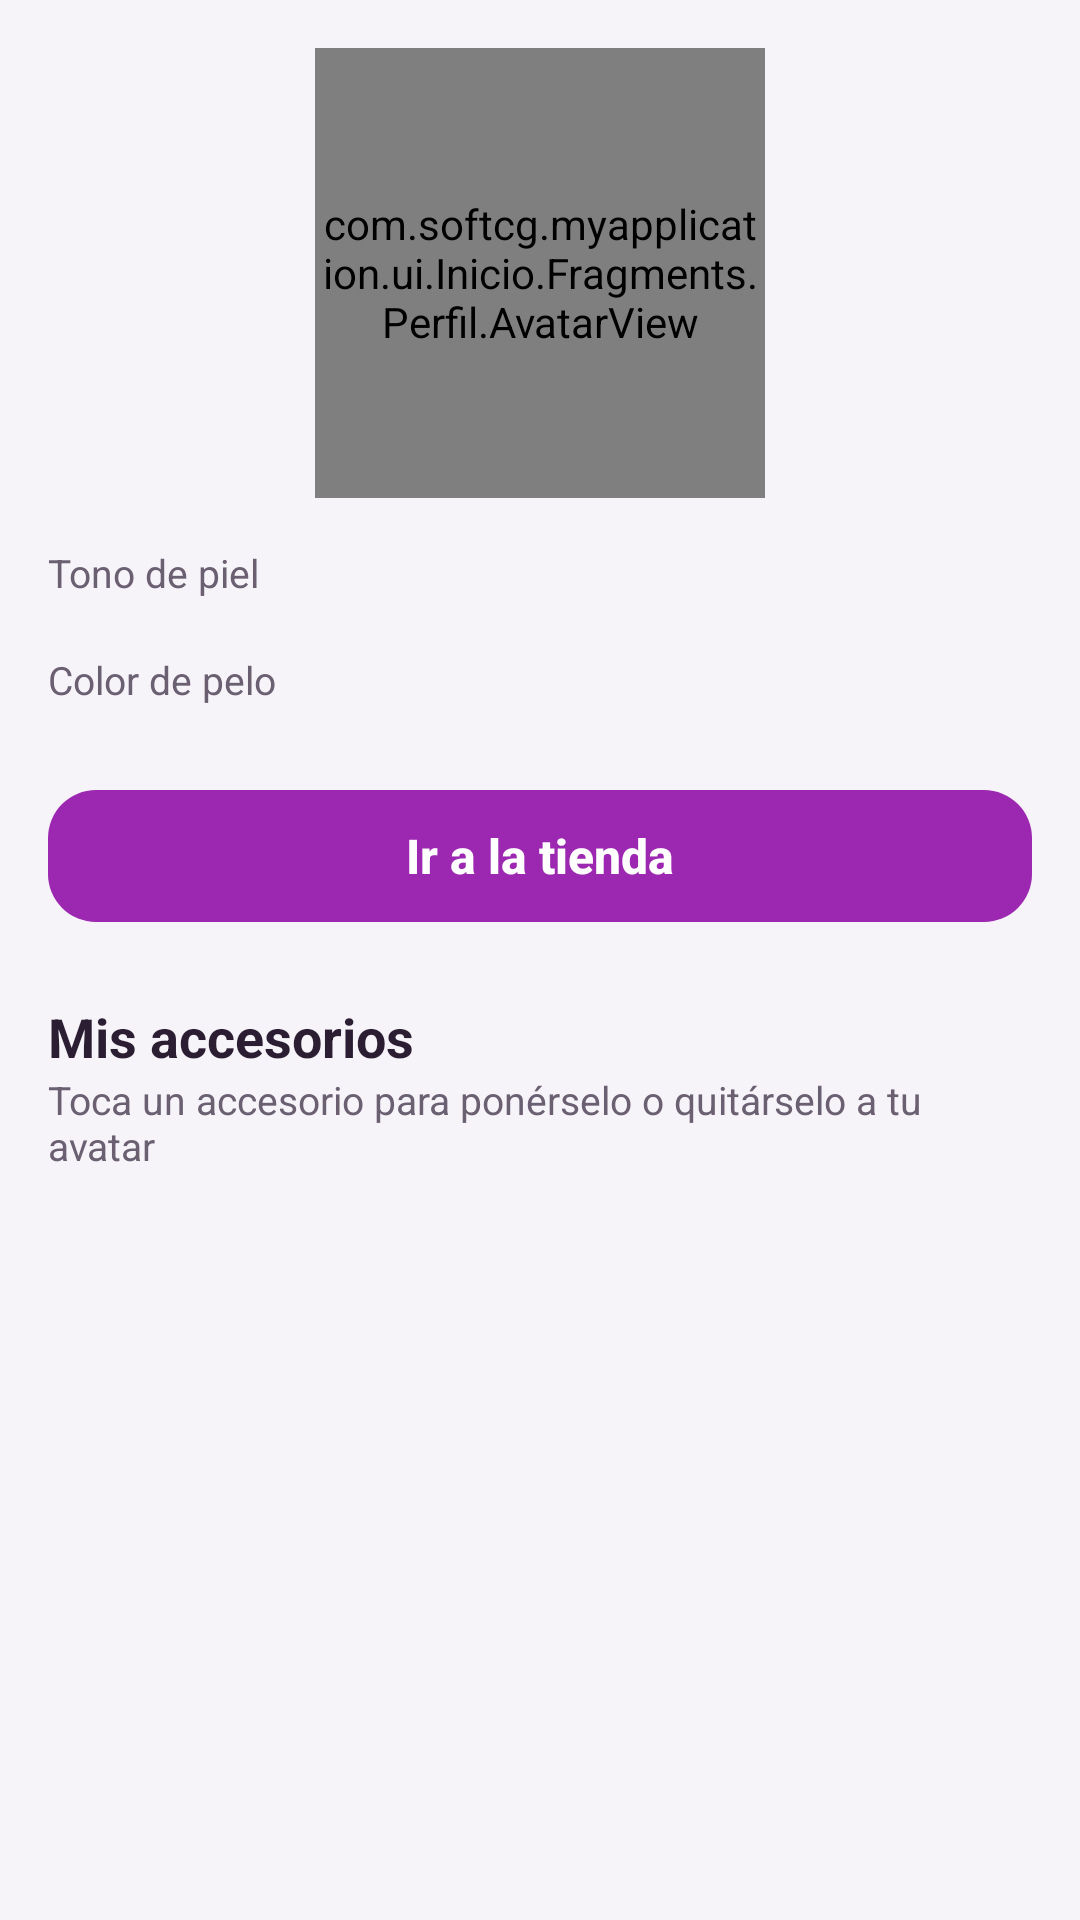

The Android layout XML behind this screen, and the referenced resources:
<!-- AndroidManifest.xml: application theme Theme.MyApplication -->
<!-- res/layout/tab_avatar.xml -->
<?xml version="1.0" encoding="utf-8"?>
<androidx.core.widget.NestedScrollView xmlns:android="http://schemas.android.com/apk/res/android"
    android:layout_width="match_parent"
    android:layout_height="match_parent"
    android:fillViewport="true">

    <LinearLayout
        android:layout_width="match_parent"
        android:layout_height="wrap_content"
        android:orientation="vertical"
        android:paddingHorizontal="@dimen/margen_pantalla"
        android:paddingTop="16dp"
        android:paddingBottom="96dp">

        <com.softcg.myapplication.ui.Inicio.Fragments.Perfil.AvatarView
            android:id="@+id/avatarVistaPrevia"
            android:layout_width="150dp"
            android:layout_height="150dp"
            android:layout_gravity="center_horizontal"
            android:layout_marginBottom="16dp"/>

        <TextView
            android:layout_width="match_parent"
            android:layout_height="wrap_content"
            android:text="Tono de piel"
            android:textColor="?attr/eduTextSecondary"
            android:textSize="13sp"
            android:layout_marginBottom="6dp"/>

        <LinearLayout
            android:id="@+id/avatarTonosPiel"
            android:layout_width="match_parent"
            android:layout_height="wrap_content"
            android:orientation="horizontal"
            android:layout_marginBottom="12dp"/>

        <TextView
            android:layout_width="match_parent"
            android:layout_height="wrap_content"
            android:text="Color de pelo"
            android:textColor="?attr/eduTextSecondary"
            android:textSize="13sp"
            android:layout_marginBottom="6dp"/>

        <LinearLayout
            android:id="@+id/avatarTonosPelo"
            android:layout_width="match_parent"
            android:layout_height="wrap_content"
            android:orientation="horizontal"
            android:layout_marginBottom="16dp"/>

        <com.google.android.material.button.MaterialButton
    style="@style/Edu.Boton"
            android:id="@+id/botonTienda"
            android:layout_width="match_parent"
            android:layout_height="@dimen/alto_boton"
            android:text="Ir a la tienda"
            android:layout_marginBottom="20dp"/>

        <TextView
            style="@style/TituloSeccionProgreso"
            android:layout_width="match_parent"
            android:layout_height="wrap_content"
            android:text="Mis accesorios"/>

        <TextView
            android:layout_width="match_parent"
            android:layout_height="wrap_content"
            android:text="Toca un accesorio para ponérselo o quitárselo a tu avatar"
            android:textColor="?attr/eduTextSecondary"
            android:textSize="13sp"
            android:layout_marginBottom="4dp"/>

        <TextView
            android:id="@+id/perfilInventarioVacio"
            android:layout_width="match_parent"
            android:layout_height="wrap_content"
            android:text="Aún no tienes accesorios. ¡Gana EduCoins y visita la tienda!"
            android:textColor="?attr/eduTextHint"
            android:textSize="14sp"
            android:paddingVertical="16dp"
            android:visibility="gone"/>

        <androidx.recyclerview.widget.RecyclerView
            android:id="@+id/perfilInventario"
            android:layout_width="match_parent"
            android:layout_height="wrap_content"
            android:nestedScrollingEnabled="false"/>

    </LinearLayout>

</androidx.core.widget.NestedScrollView>
<!-- resources referenced by this layout -->
<resources>
  <dimen name="alto_boton">56dp</dimen>
  <dimen name="margen_pantalla">16dp</dimen>
  <style name="Edu.Boton" parent="Widget.MaterialComponents.Button.UnelevatedButton">
          <item name="backgroundTint">?attr/eduAcento</item>
          <item name="android:textColor">?attr/eduSobreAcento</item>
          <item name="cornerRadius">@dimen/radio_tarjeta</item>
          <item name="android:textAppearance">@style/Edu.TextoBoton</item>
      </style>
  <style name="TituloSeccionProgreso" parent="Edu.Texto.Seccion" />
  <style name="Theme.MyApplication" parent="Base.Theme.MyApplication" />
  <dimen name="radio_tarjeta">16dp</dimen>
  <style name="Edu.TextoBoton" parent="TextAppearance.MaterialComponents.Button">
          <item name="android:textAllCaps">false</item>
          <item name="textAllCaps">false</item>
          <item name="android:letterSpacing">0</item>
          <item name="android:textStyle">bold</item>
          <item name="android:textSize">16sp</item>
      </style>
  <style name="Edu.Texto.Seccion">
          <item name="android:textColor">?attr/eduTextPrimary</item>
          <item name="android:textSize">18sp</item>
          <item name="android:textStyle">bold</item>
      </style>
  <style name="Edu.FormaTarjeta" parent="">
          <item name="cornerFamily">rounded</item>
          <item name="cornerSize">@dimen/radio_tarjeta</item>
      </style>
  <style name="Edu.MenuEmergente" parent="Widget.AppCompat.PopupMenu">
          <item name="android:popupBackground">@drawable/bg_pastilla_blanca</item>
          <item name="android:popupElevation">8dp</item>
      </style>
  <style name="Edu.Aviso" parent="Widget.MaterialComponents.Snackbar">
          <item name="backgroundTint">?attr/eduMarcaProfunda</item>
          <item name="shapeAppearance">@style/Edu.FormaTarjeta</item>
          <item name="android:layout_margin">12dp</item>
      </style>
  <style name="Edu.AvisoTexto" parent="Widget.MaterialComponents.Snackbar.TextView">
          <item name="android:textColor">?attr/eduSuperficie</item>
          <item name="android:textSize">14sp</item>
          <item name="android:maxLines">3</item>
      </style>
  <style name="Edu.FormaDialogo" parent="">
          <item name="cornerFamily">rounded</item>
          <item name="cornerSize">24dp</item>
      </style>
  <style name="Edu.AlertaTitulo" parent="MaterialAlertDialog.MaterialComponents.Title.Text">
          <item name="android:textColor">?attr/eduTextPrimary</item>
          <item name="android:textSize">20sp</item>
          <item name="android:textStyle">bold</item>
      </style>
  <style name="Edu.AlertaCuerpo" parent="MaterialAlertDialog.MaterialComponents.Body.Text">
          <item name="android:textColor">?attr/eduTextSecondary</item>
          <item name="android:textSize">14sp</item>
      </style>
  <style name="Edu.AlertaBoton" parent="Widget.MaterialComponents.Button.TextButton.Dialog">
          <item name="android:textColor">?attr/eduAcento</item>
          <item name="android:textAppearance">@style/Edu.TextoBoton</item>
      </style>
  <style name="Edu.AlertaBotonSecundario" parent="Edu.AlertaBoton">
          <item name="android:textColor">?attr/eduTextSecondary</item>
      </style>
  <!-- drawable bg_pastilla_blanca (drawable) -->
  <?xml version="1.0" encoding="utf-8"?>
  <shape xmlns:android="http://schemas.android.com/apk/res/android" android:shape="rectangle">
      <solid android:color="?attr/eduSuperficie"/>
      <corners android:radius="12dp"/>
  </shape>
  <color name="blanco_70">#B3FFFFFF</color>
  <style name="Edu.SelectorCabecera" parent="">
          <item name="android:textColor">?attr/eduSobreAcento</item>
      </style>
</resources>
